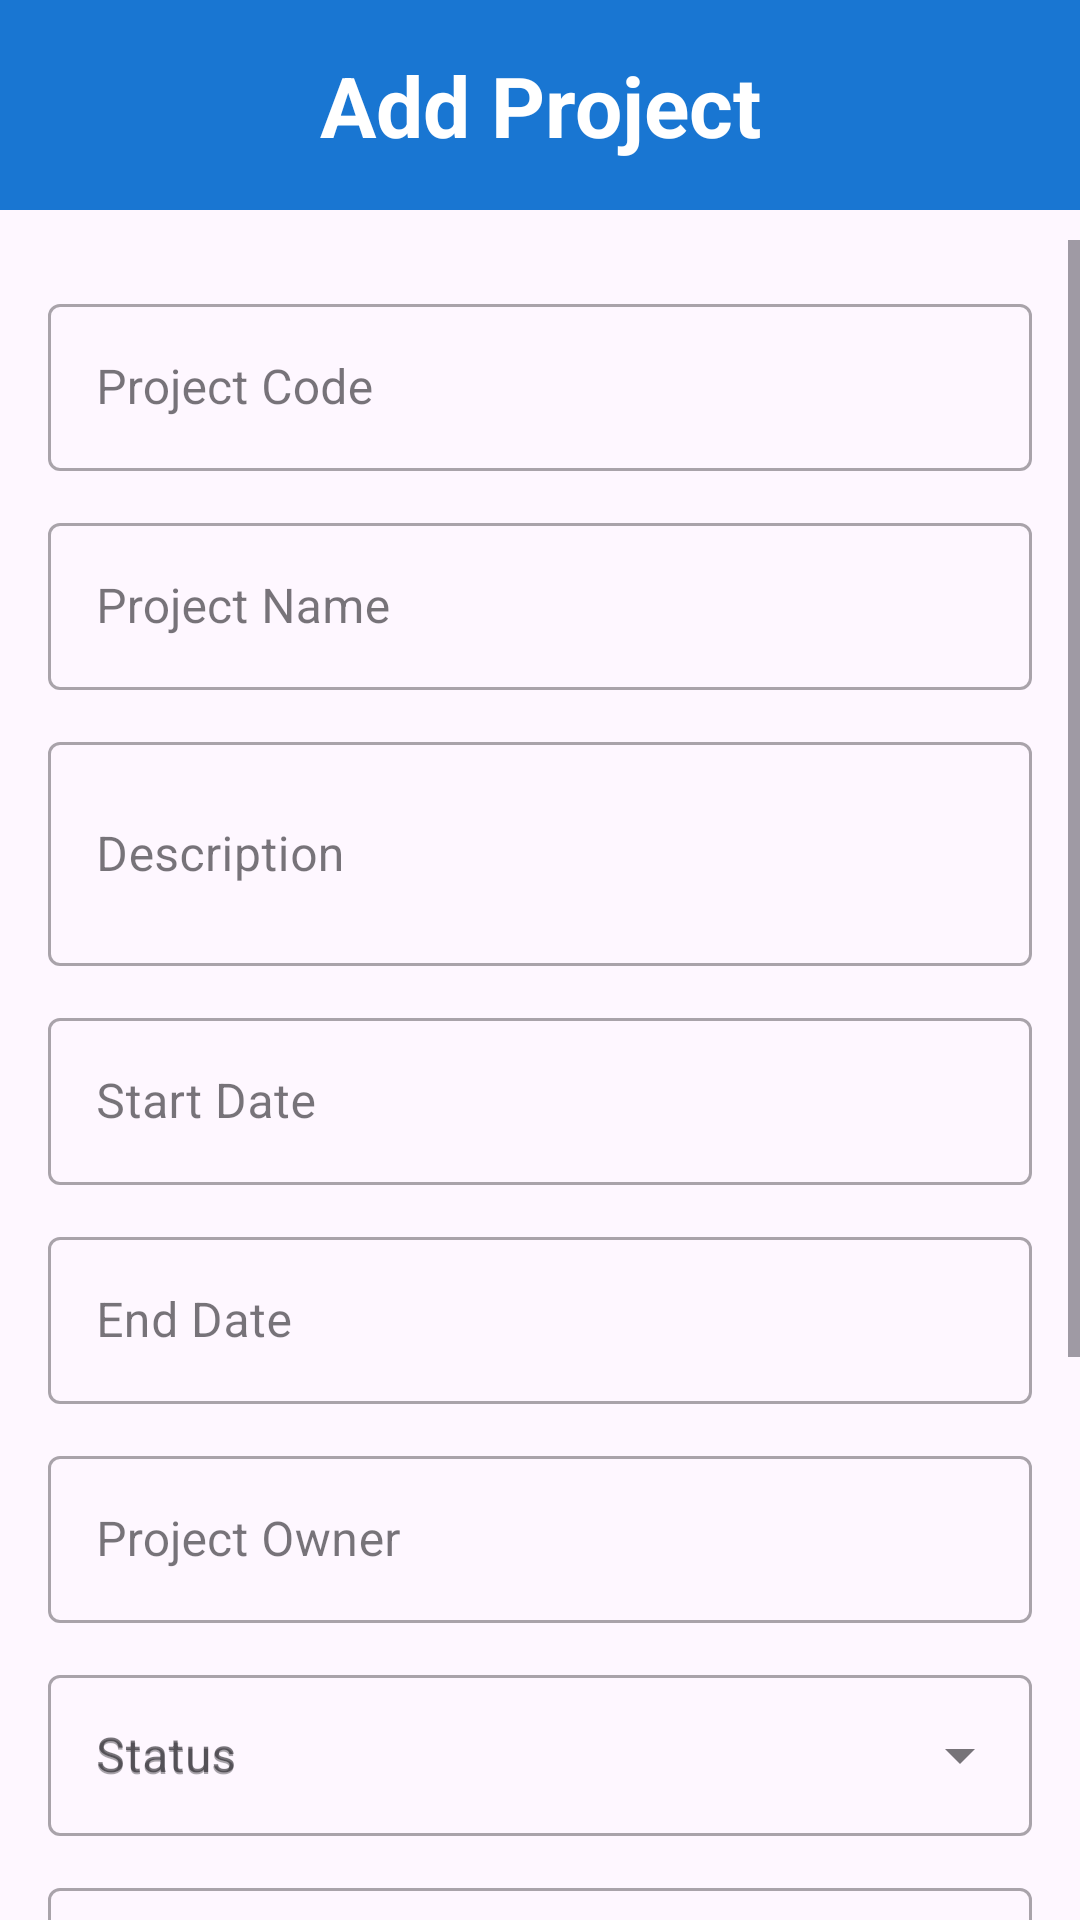

Produce the Android XML layout that renders to this screen, including the resource entries it uses.
<!-- AndroidManifest.xml: application theme Theme.Native -->
<!-- res/layout/activity_add_project.xml -->
<?xml version="1.0" encoding="utf-8"?>
<androidx.constraintlayout.widget.ConstraintLayout xmlns:android="http://schemas.android.com/apk/res/android"
    xmlns:app="http://schemas.android.com/apk/res-auto"
    xmlns:tools="http://schemas.android.com/tools"
    android:id="@+id/main"
    android:layout_width="match_parent"
    android:layout_height="match_parent"
    tools:context=".activities.AddProjectActivity">

    <androidx.constraintlayout.widget.ConstraintLayout
        android:id="@+id/headerLayout"
        android:layout_width="0dp"
        android:layout_height="70dp"
        android:background="#1976D2"
        app:layout_constraintEnd_toEndOf="parent"
        app:layout_constraintStart_toStartOf="parent"
        app:layout_constraintTop_toTopOf="parent">

        <ImageButton
            android:id="@+id/btnBack"
            android:layout_width="48dp"
            android:layout_height="48dp"
            android:layout_marginStart="8dp"
            android:background="?attr/selectableItemBackgroundBorderless"
            android:src="@drawable/ic_back"
            android:contentDescription="Back to previous screen"
            app:layout_constraintBottom_toBottomOf="parent"
            app:layout_constraintStart_toStartOf="parent"
            app:layout_constraintTop_toTopOf="parent"
            app:tint="#FFFFFF" />

        <TextView
            android:id="@+id/textView"
            android:layout_width="wrap_content"
            android:layout_height="wrap_content"
            android:text="Add Project"
            android:textColor="#FFFFFF"
            android:textSize="28sp"
            android:textStyle="bold"
            app:layout_constraintBottom_toBottomOf="parent"
            app:layout_constraintEnd_toEndOf="parent"
            app:layout_constraintStart_toStartOf="parent"
            app:layout_constraintTop_toTopOf="parent" />

    </androidx.constraintlayout.widget.ConstraintLayout>

    <ScrollView
        android:layout_width="0dp"
        android:layout_height="0dp"
        android:layout_marginTop="10dp"
        app:layout_constraintBottom_toBottomOf="parent"
        app:layout_constraintEnd_toEndOf="parent"
        app:layout_constraintStart_toStartOf="parent"
        app:layout_constraintTop_toBottomOf="@id/headerLayout">

        <LinearLayout
            android:layout_width="match_parent"
            android:layout_height="wrap_content"
            android:orientation="vertical"
            android:padding="16dp">

            <com.google.android.material.textfield.TextInputLayout
                style="@style/Widget.MaterialComponents.TextInputLayout.OutlinedBox"
                android:layout_width="match_parent"
                android:layout_height="wrap_content"
                android:layout_marginBottom="12dp"
                android:hint="Project Code">

                <com.google.android.material.textfield.TextInputEditText
                    android:id="@+id/editProjectCode"
                    android:layout_width="match_parent"
                    android:layout_height="wrap_content"
                    android:inputType="text" />
            </com.google.android.material.textfield.TextInputLayout>

            <com.google.android.material.textfield.TextInputLayout
                style="@style/Widget.MaterialComponents.TextInputLayout.OutlinedBox"
                android:layout_width="match_parent"
                android:layout_height="wrap_content"
                android:layout_marginBottom="12dp"
                android:hint="Project Name">

                <com.google.android.material.textfield.TextInputEditText
                    android:id="@+id/editProjectName"
                    android:layout_width="match_parent"
                    android:layout_height="wrap_content"
                    android:inputType="text" />
            </com.google.android.material.textfield.TextInputLayout>

            <com.google.android.material.textfield.TextInputLayout
                style="@style/Widget.MaterialComponents.TextInputLayout.OutlinedBox"
                android:layout_width="match_parent"
                android:layout_height="wrap_content"
                android:layout_marginBottom="12dp"
                android:hint="Description">

                <com.google.android.material.textfield.TextInputEditText
                    android:id="@+id/editProjectDes"
                    android:layout_width="match_parent"
                    android:layout_height="wrap_content"
                    android:inputType="textMultiLine"
                    android:minLines="2" />
            </com.google.android.material.textfield.TextInputLayout>

            <com.google.android.material.textfield.TextInputLayout
                style="@style/Widget.MaterialComponents.TextInputLayout.OutlinedBox"
                android:layout_width="match_parent"
                android:layout_height="wrap_content"
                android:layout_marginBottom="12dp"
                android:hint="Start Date"
>

                <com.google.android.material.textfield.TextInputEditText
                    android:id="@+id/editStartDate"
                    android:layout_width="match_parent"
                    android:layout_height="wrap_content"
                    android:inputType="text" />
            </com.google.android.material.textfield.TextInputLayout>

            <com.google.android.material.textfield.TextInputLayout
                style="@style/Widget.MaterialComponents.TextInputLayout.OutlinedBox"
                android:layout_width="match_parent"
                android:layout_height="wrap_content"
                android:layout_marginBottom="12dp"
                android:hint="End Date"
>

                <com.google.android.material.textfield.TextInputEditText
                    android:id="@+id/editEndDate"
                    android:layout_width="match_parent"
                    android:layout_height="wrap_content"
                    android:inputType="text" />
            </com.google.android.material.textfield.TextInputLayout>

            <com.google.android.material.textfield.TextInputLayout
                style="@style/Widget.MaterialComponents.TextInputLayout.OutlinedBox"
                android:layout_width="match_parent"
                android:layout_height="wrap_content"
                android:layout_marginBottom="12dp"
                android:hint="Project Owner">

                <com.google.android.material.textfield.TextInputEditText
                    android:id="@+id/editProjectOwner"
                    android:layout_width="match_parent"
                    android:layout_height="wrap_content"
                    android:inputType="textPersonName" />
            </com.google.android.material.textfield.TextInputLayout>

            <com.google.android.material.textfield.TextInputLayout
                style="@style/Widget.MaterialComponents.TextInputLayout.OutlinedBox.ExposedDropdownMenu"
                android:layout_width="match_parent"
                android:layout_height="wrap_content"
                android:layout_marginBottom="12dp"
                android:hint="Status">

                <AutoCompleteTextView
                    android:id="@+id/dropStatus"
                    android:layout_width="match_parent"
                    android:layout_height="wrap_content"
                    android:inputType="none"
                    android:padding="16dp"
                    android:labelFor="@id/dropStatus"
                    tools:ignore="SpeakableTextPresent"
                    android:hint="Status"/>

            </com.google.android.material.textfield.TextInputLayout>

            <com.google.android.material.textfield.TextInputLayout
                style="@style/Widget.MaterialComponents.TextInputLayout.OutlinedBox"
                android:layout_width="match_parent"
                android:layout_height="wrap_content"
                android:layout_marginBottom="12dp"
                android:hint="Project Budget"
                app:prefixText="$ ">

                <com.google.android.material.textfield.TextInputEditText
                    android:id="@+id/editProjectBudget"
                    android:layout_width="match_parent"
                    android:layout_height="wrap_content"
                    android:inputType="numberDecimal" />
            </com.google.android.material.textfield.TextInputLayout>

            <com.google.android.material.textfield.TextInputLayout
                style="@style/Widget.MaterialComponents.TextInputLayout.OutlinedBox"
                android:layout_width="match_parent"
                android:layout_height="wrap_content"
                android:layout_marginBottom="12dp"
                android:hint="Special Requirement">

                <com.google.android.material.textfield.TextInputEditText
                    android:id="@+id/editSpecialRequirement"
                    android:layout_width="match_parent"
                    android:layout_height="wrap_content"
                    android:inputType="text" />
            </com.google.android.material.textfield.TextInputLayout>

            <com.google.android.material.textfield.TextInputLayout
                style="@style/Widget.MaterialComponents.TextInputLayout.OutlinedBox"
                android:layout_width="match_parent"
                android:layout_height="wrap_content"
                android:layout_marginBottom="20dp"
                android:hint="Department Information">

                <com.google.android.material.textfield.TextInputEditText
                    android:id="@+id/editDepartmentInformation"
                    android:layout_width="match_parent"
                    android:layout_height="wrap_content"
                    android:inputType="text" />
            </com.google.android.material.textfield.TextInputLayout>

            <Button
                android:id="@+id/btnSaveProject"
                android:layout_width="match_parent"
                android:layout_height="55dp"
                android:backgroundTint="#1976D2"
                android:text="Save Project"
                android:textColor="#FFFFFF"
                android:textSize="18sp"
                android:textStyle="bold"
                app:cornerRadius="8dp" />

        </LinearLayout>
    </ScrollView>

</androidx.constraintlayout.widget.ConstraintLayout>
<!-- resources referenced by this layout -->
<resources>
  <style name="Theme.Native" parent="Base.Theme.Native" />
  <style name="Base.Theme.Native" parent="Theme.Material3.DayNight.NoActionBar">
          
          
      </style>
</resources>
